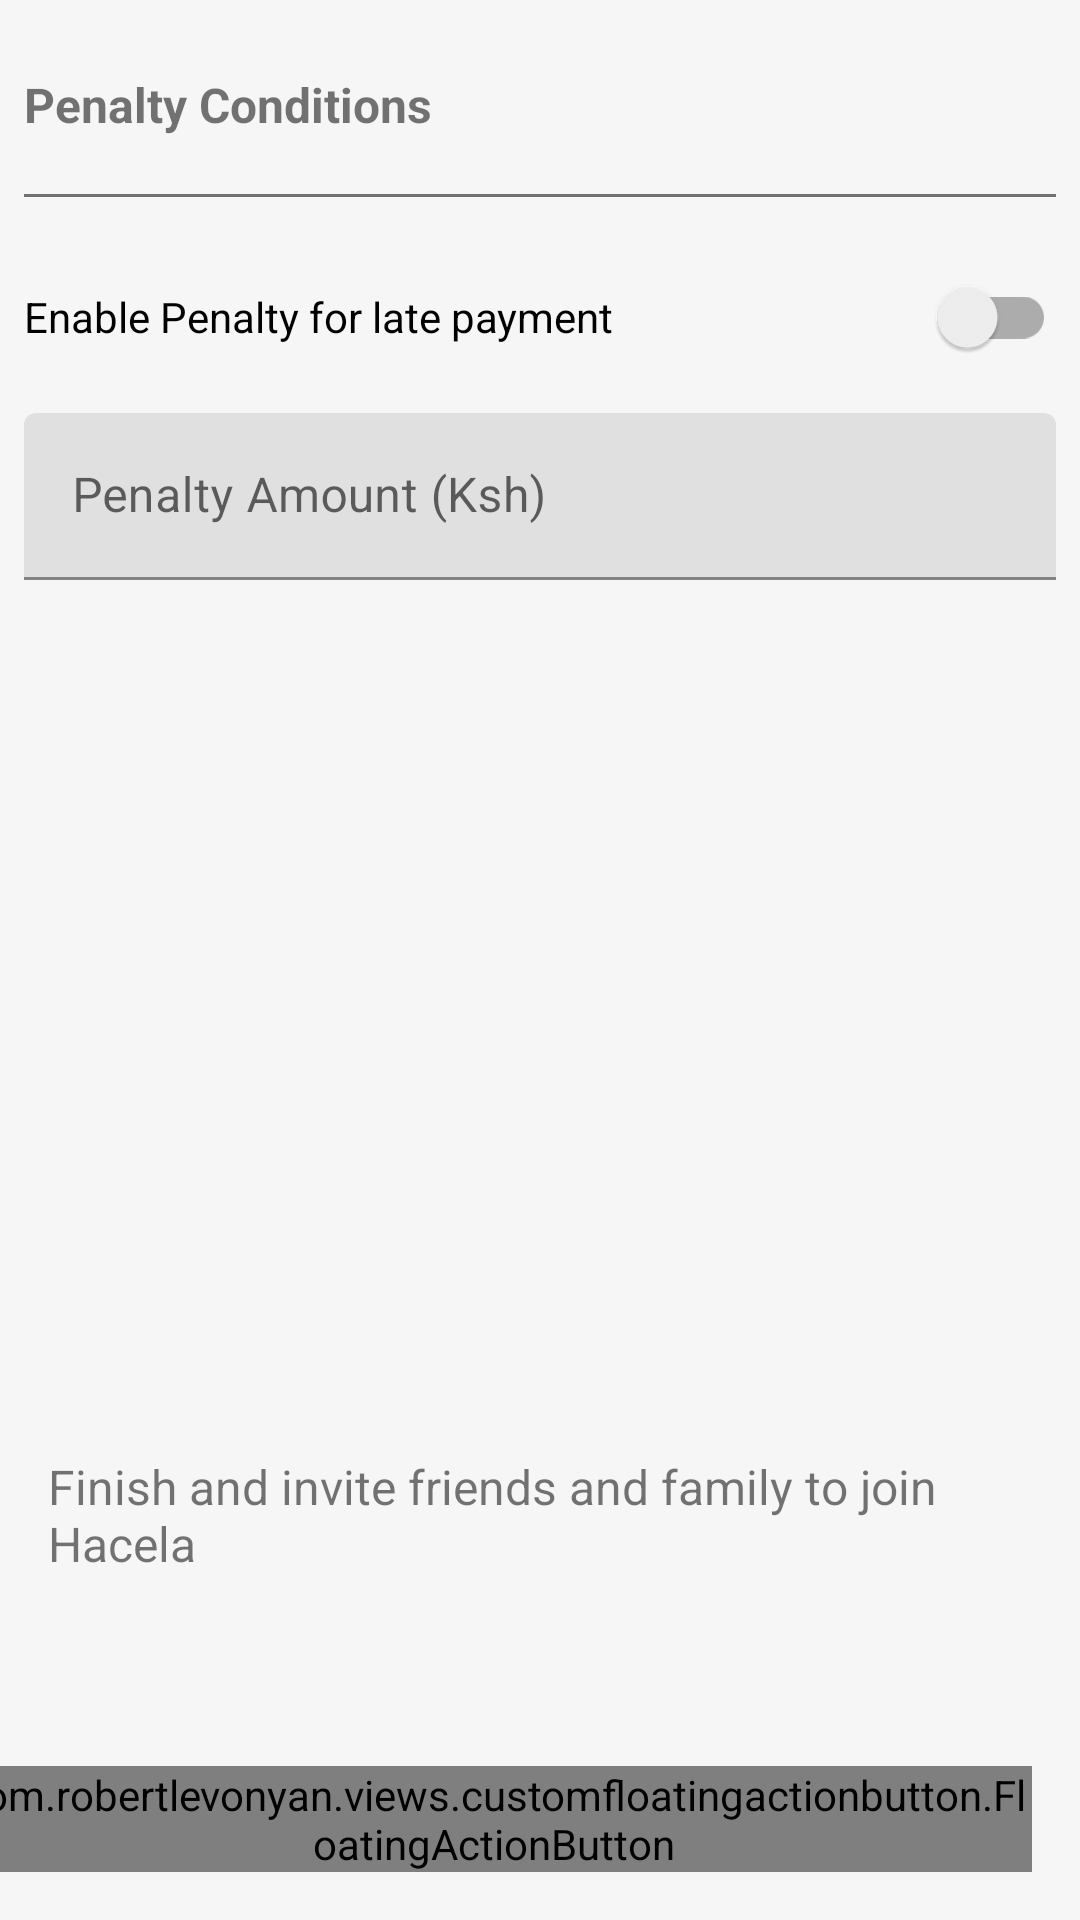

Android layout source for this screen:
<!-- AndroidManifest.xml: application theme AppTheme -->
<!-- res/layout/fragment_step_five.xml -->
<?xml version="1.0" encoding="utf-8"?>
<ScrollView xmlns:android="http://schemas.android.com/apk/res/android"
    xmlns:app="http://schemas.android.com/apk/res-auto"
    xmlns:tools="http://schemas.android.com/tools"
    android:layout_width="match_parent"
    android:layout_height="match_parent"
    android:fillViewport="true"
    android:background="#f6f6f6"
    tools:context=".groupCore.StepFiveFragment">

   <android.support.constraint.ConstraintLayout
       android:layout_width="match_parent"
       android:layout_height="match_parent">

       <android.support.v7.widget.AppCompatTextView
           android:id="@+id/textView12"
           android:layout_width="0dp"
           android:layout_height="wrap_content"
           android:layout_marginEnd="8dp"
           android:layout_marginStart="8dp"
           android:layout_marginTop="24dp"
           android:text="Penalty Conditions"
           android:textSize="16sp"
           android:textStyle="bold"
           app:layout_constraintEnd_toEndOf="parent"
           app:layout_constraintStart_toStartOf="parent"
           app:layout_constraintTop_toTopOf="parent" />

       <android.support.v7.widget.LinearLayoutCompat
           android:id="@+id/linearLayoutCompat"
           android:layout_width="match_parent"
           android:layout_height="wrap_content"
           android:layout_marginEnd="8dp"
           android:layout_marginStart="8dp"
           android:layout_marginTop="16dp"
           android:orientation="vertical"
           app:layout_constraintEnd_toEndOf="parent"
           app:layout_constraintStart_toStartOf="parent"
           app:layout_constraintTop_toBottomOf="@+id/textView12">

           <android.support.v7.widget.AppCompatTextView
               android:layout_width="match_parent"
               android:layout_height="wrap_content"
               android:layout_marginTop="24dp"
               android:text="Select Penalty"
               android:visibility="gone"
               android:textSize="16sp" />

           <View
               android:layout_width="match_parent"
               android:layout_height="1dp"
               android:layout_marginBottom="@dimen/padding_normal"
               android:layout_marginTop="3dp"
               android:background="#717171" />

           <android.support.v7.widget.SwitchCompat
               android:id="@+id/stepfive_switch"
               android:layout_width="match_parent"
               android:layout_height="wrap_content"
               android:checked="false"
               android:layout_gravity="end"
               android:text="@string/enable_penalty_for_late_payment" />
       </android.support.v7.widget.LinearLayoutCompat>

       <android.support.design.widget.TextInputLayout
           android:id="@+id/stepfive_penalty"
           android:layout_width="0dp"
           android:layout_height="wrap_content"
           android:layout_marginEnd="8dp"
           android:layout_marginStart="8dp"
           android:layout_marginTop="8dp"
           app:layout_constraintEnd_toEndOf="parent"
           app:layout_constraintHorizontal_bias="0.0"
           app:layout_constraintStart_toStartOf="parent"
           app:layout_constraintTop_toBottomOf="@+id/linearLayoutCompat">

           <android.support.design.widget.TextInputEditText
               android:layout_width="match_parent"
               android:layout_height="wrap_content"
               android:enabled="false"
               android:hint="@string/penalty_amount_ksh"
               android:inputType="number" />
       </android.support.design.widget.TextInputLayout>

       <com.robertlevonyan.views.customfloatingactionbutton.FloatingActionButton
           android:id="@+id/stepfive_fab"
           android:layout_width="wrap_content"
           android:layout_height="wrap_content"
           android:layout_marginBottom="16dp"
           android:layout_marginEnd="16dp"
           android:layout_marginStart="8dp"
           android:clickable="true"
           android:focusable="true"
           app:fabIcon="@drawable/ic_arrow_right"
           app:fabIconPosition="end"
           app:fabSize="normal"
           app:fabText="Finish"
           app:fabType="roundedSquare"
           app:layout_constraintBottom_toBottomOf="parent"
           app:layout_constraintEnd_toEndOf="parent"
           app:layout_constraintHorizontal_bias="1.0"
           app:layout_constraintStart_toStartOf="parent" />

       <TextView
           android:id="@+id/textView15"
           android:layout_width="0dp"
           android:layout_height="wrap_content"
           android:layout_marginBottom="16dp"
           android:layout_marginEnd="16dp"
           android:layout_marginStart="16dp"
           android:layout_marginTop="244dp"
           android:textSize="16sp"
           android:text="Finish and invite friends and family to join Hacela"
           app:layout_constraintBottom_toTopOf="@+id/stepfive_fab"
           app:layout_constraintEnd_toEndOf="parent"
           app:layout_constraintHorizontal_bias="1.0"
           app:layout_constraintStart_toStartOf="parent"
           app:layout_constraintTop_toBottomOf="@+id/stepfive_penalty" />

   </android.support.constraint.ConstraintLayout>
</ScrollView>
<!-- resources referenced by this layout -->
<resources>
  <dimen name="padding_normal">16dp</dimen>
  <!-- drawable ic_arrow_right (drawable) -->
  <rotate xmlns:android="http://schemas.android.com/apk/res/android"
      android:drawable="@drawable/ic_arrow_left"
      android:fromDegrees="180"
      android:toDegrees="180"
      android:visible="true" />
  <string name="enable_penalty_for_late_payment">Enable Penalty for late payment</string>
  <string name="penalty_amount_ksh">Penalty Amount (Ksh)</string>
  <style name="AppTheme" parent="Theme.MaterialComponents.Light.NoActionBar">
          
          <item name="colorPrimary">@color/colorPrimary</item>
          <item name="colorPrimaryDark">@color/colorPrimaryDark</item>
          <item name="colorAccent">@color/colorAccent</item>
  
  
          
          <item name="colorPrimaryLight">@color/colorPrimaryLight</item>
          <item name="colorSecondary">@color/colorSecondaryDark</item>
          <item name="colorSecondaryLight">@color/colorPrimaryLight</item>
          <item name="colorSecondaryDark">@color/colorSecondaryDark</item>
          <item name="scrimBackground">@color/scrimBackground</item>
          
      </style>
  <color name="colorPrimary">#920662</color>
  <color name="colorPrimaryDark">#4b0747</color>
  <color name="colorAccent">#f9ab60</color>
  <color name="colorPrimaryLight">#b4920662</color>
  <color name="colorSecondaryDark">#b44b0747</color>
  <color name="scrimBackground">#b4f9ab60</color>
</resources>
